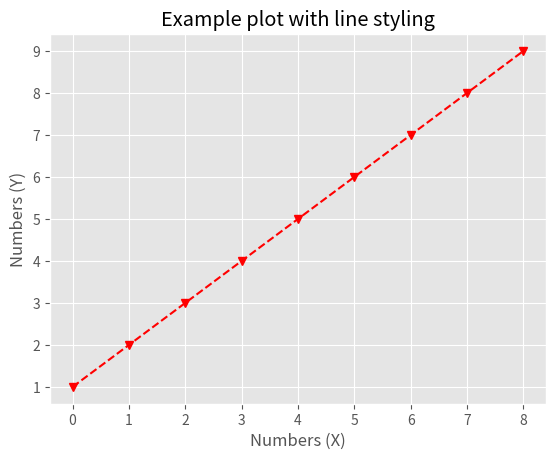

Source code (Python):
import matplotlib.pyplot as plt
import numpy as np

'''
It is possible to change the appearance of a plot overall by setting the style
with pyplot, rather than changing individual elements of a plot as you go.
You can do with the following syntax.
'''
plt.style.use('ggplot')

'''
Changing the style in this way changes the appearance of all visualisations 
in the session, and will remain this way until you change it again. 

There are many things that you can consider when you are choosing a style. 
If colour is important then consider a colourblind palette, if it will be printed
then use lighter backgrounds to avoid ink use and grayscale when you know the 
visualisation is going to be used in black and white (i.e. printed not in colour)
'''

np.random.seed(19680801)

'''
Line graphs with matplotlib have 3 basic features that you can change:
1. Colour
2. Marker
3. Linestyle 

They are controlled and set respectively with `color`, `marker` and `linestyle` arguments. 
'''

numbers = [x for x in range(1, 10)]
fig, ax = plt.subplots()

ax.plot(numbers, color='red', marker='v', linestyle='--')

'''
You can add labels and titles to the plot using the set functions on ax
'''

ax.set_xlabel('Numbers (X)')
ax.set_ylabel('Numbers (Y)')
ax.set_title('Example plot with line styling')

plt.show()
